Labelled photos from "data", an image-classification folder in narmadha1998/deepfault_detect. The possible labels are: defective, non-defective.

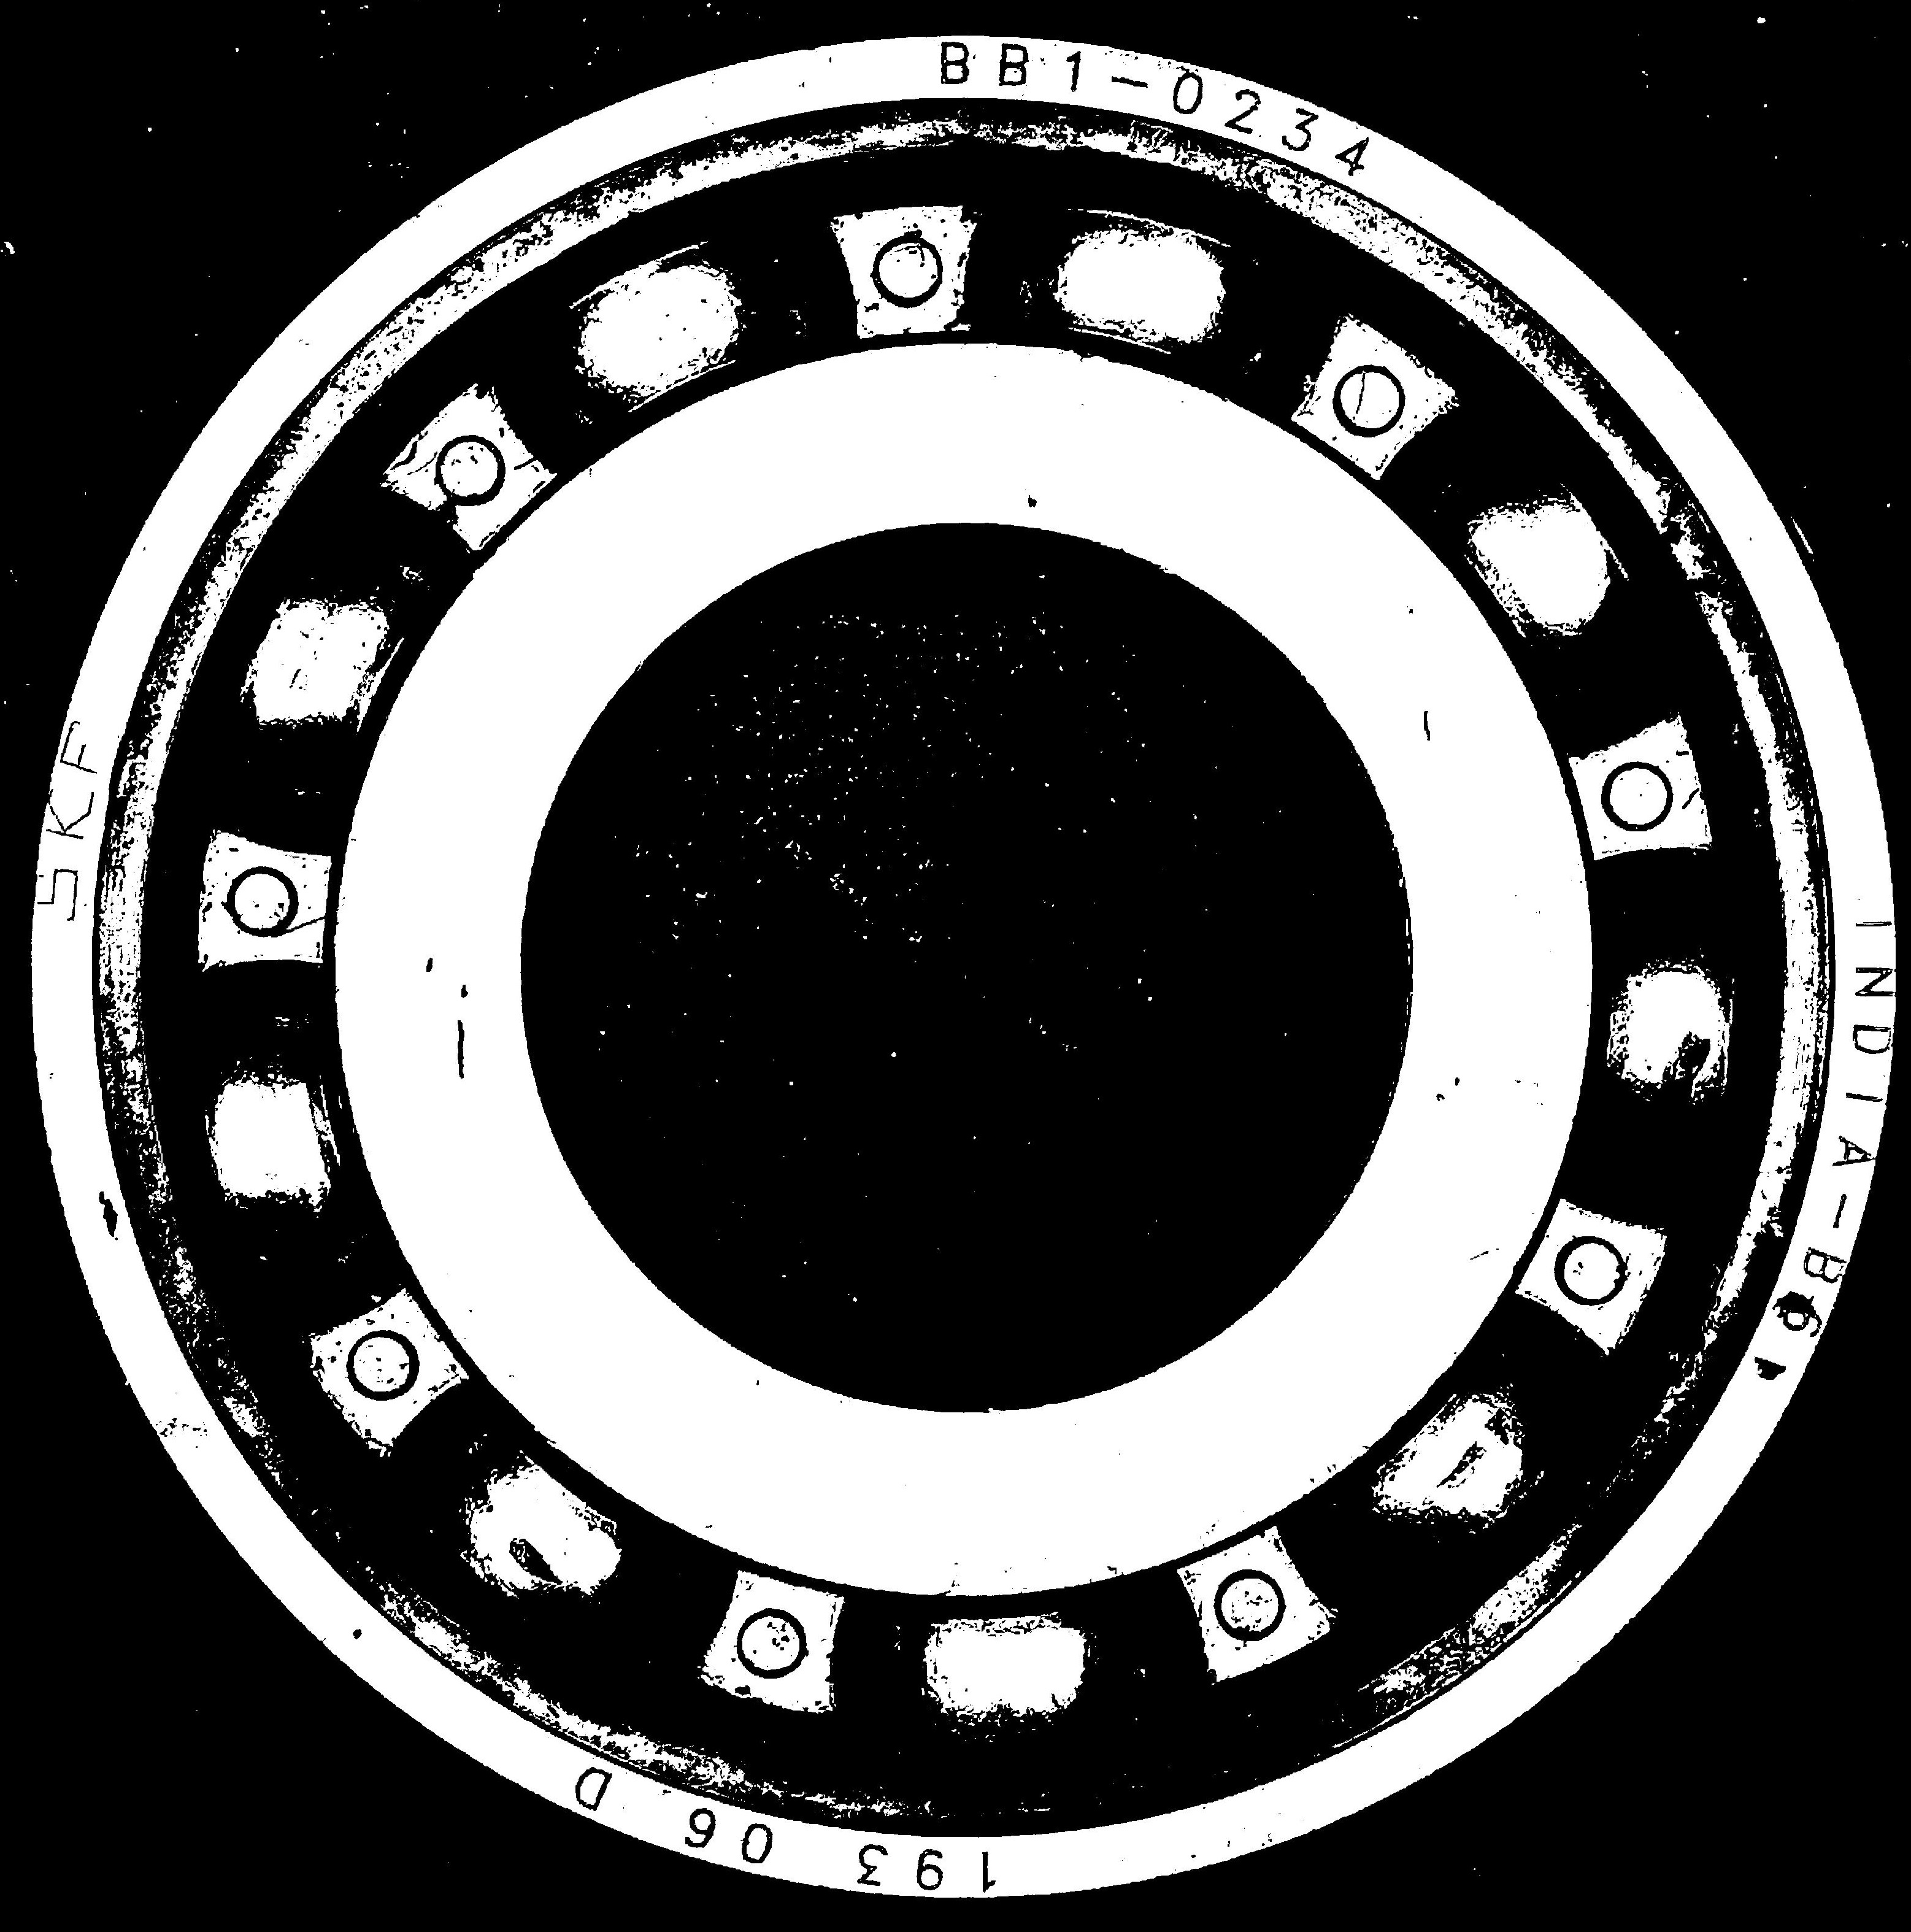
Label: non-defective

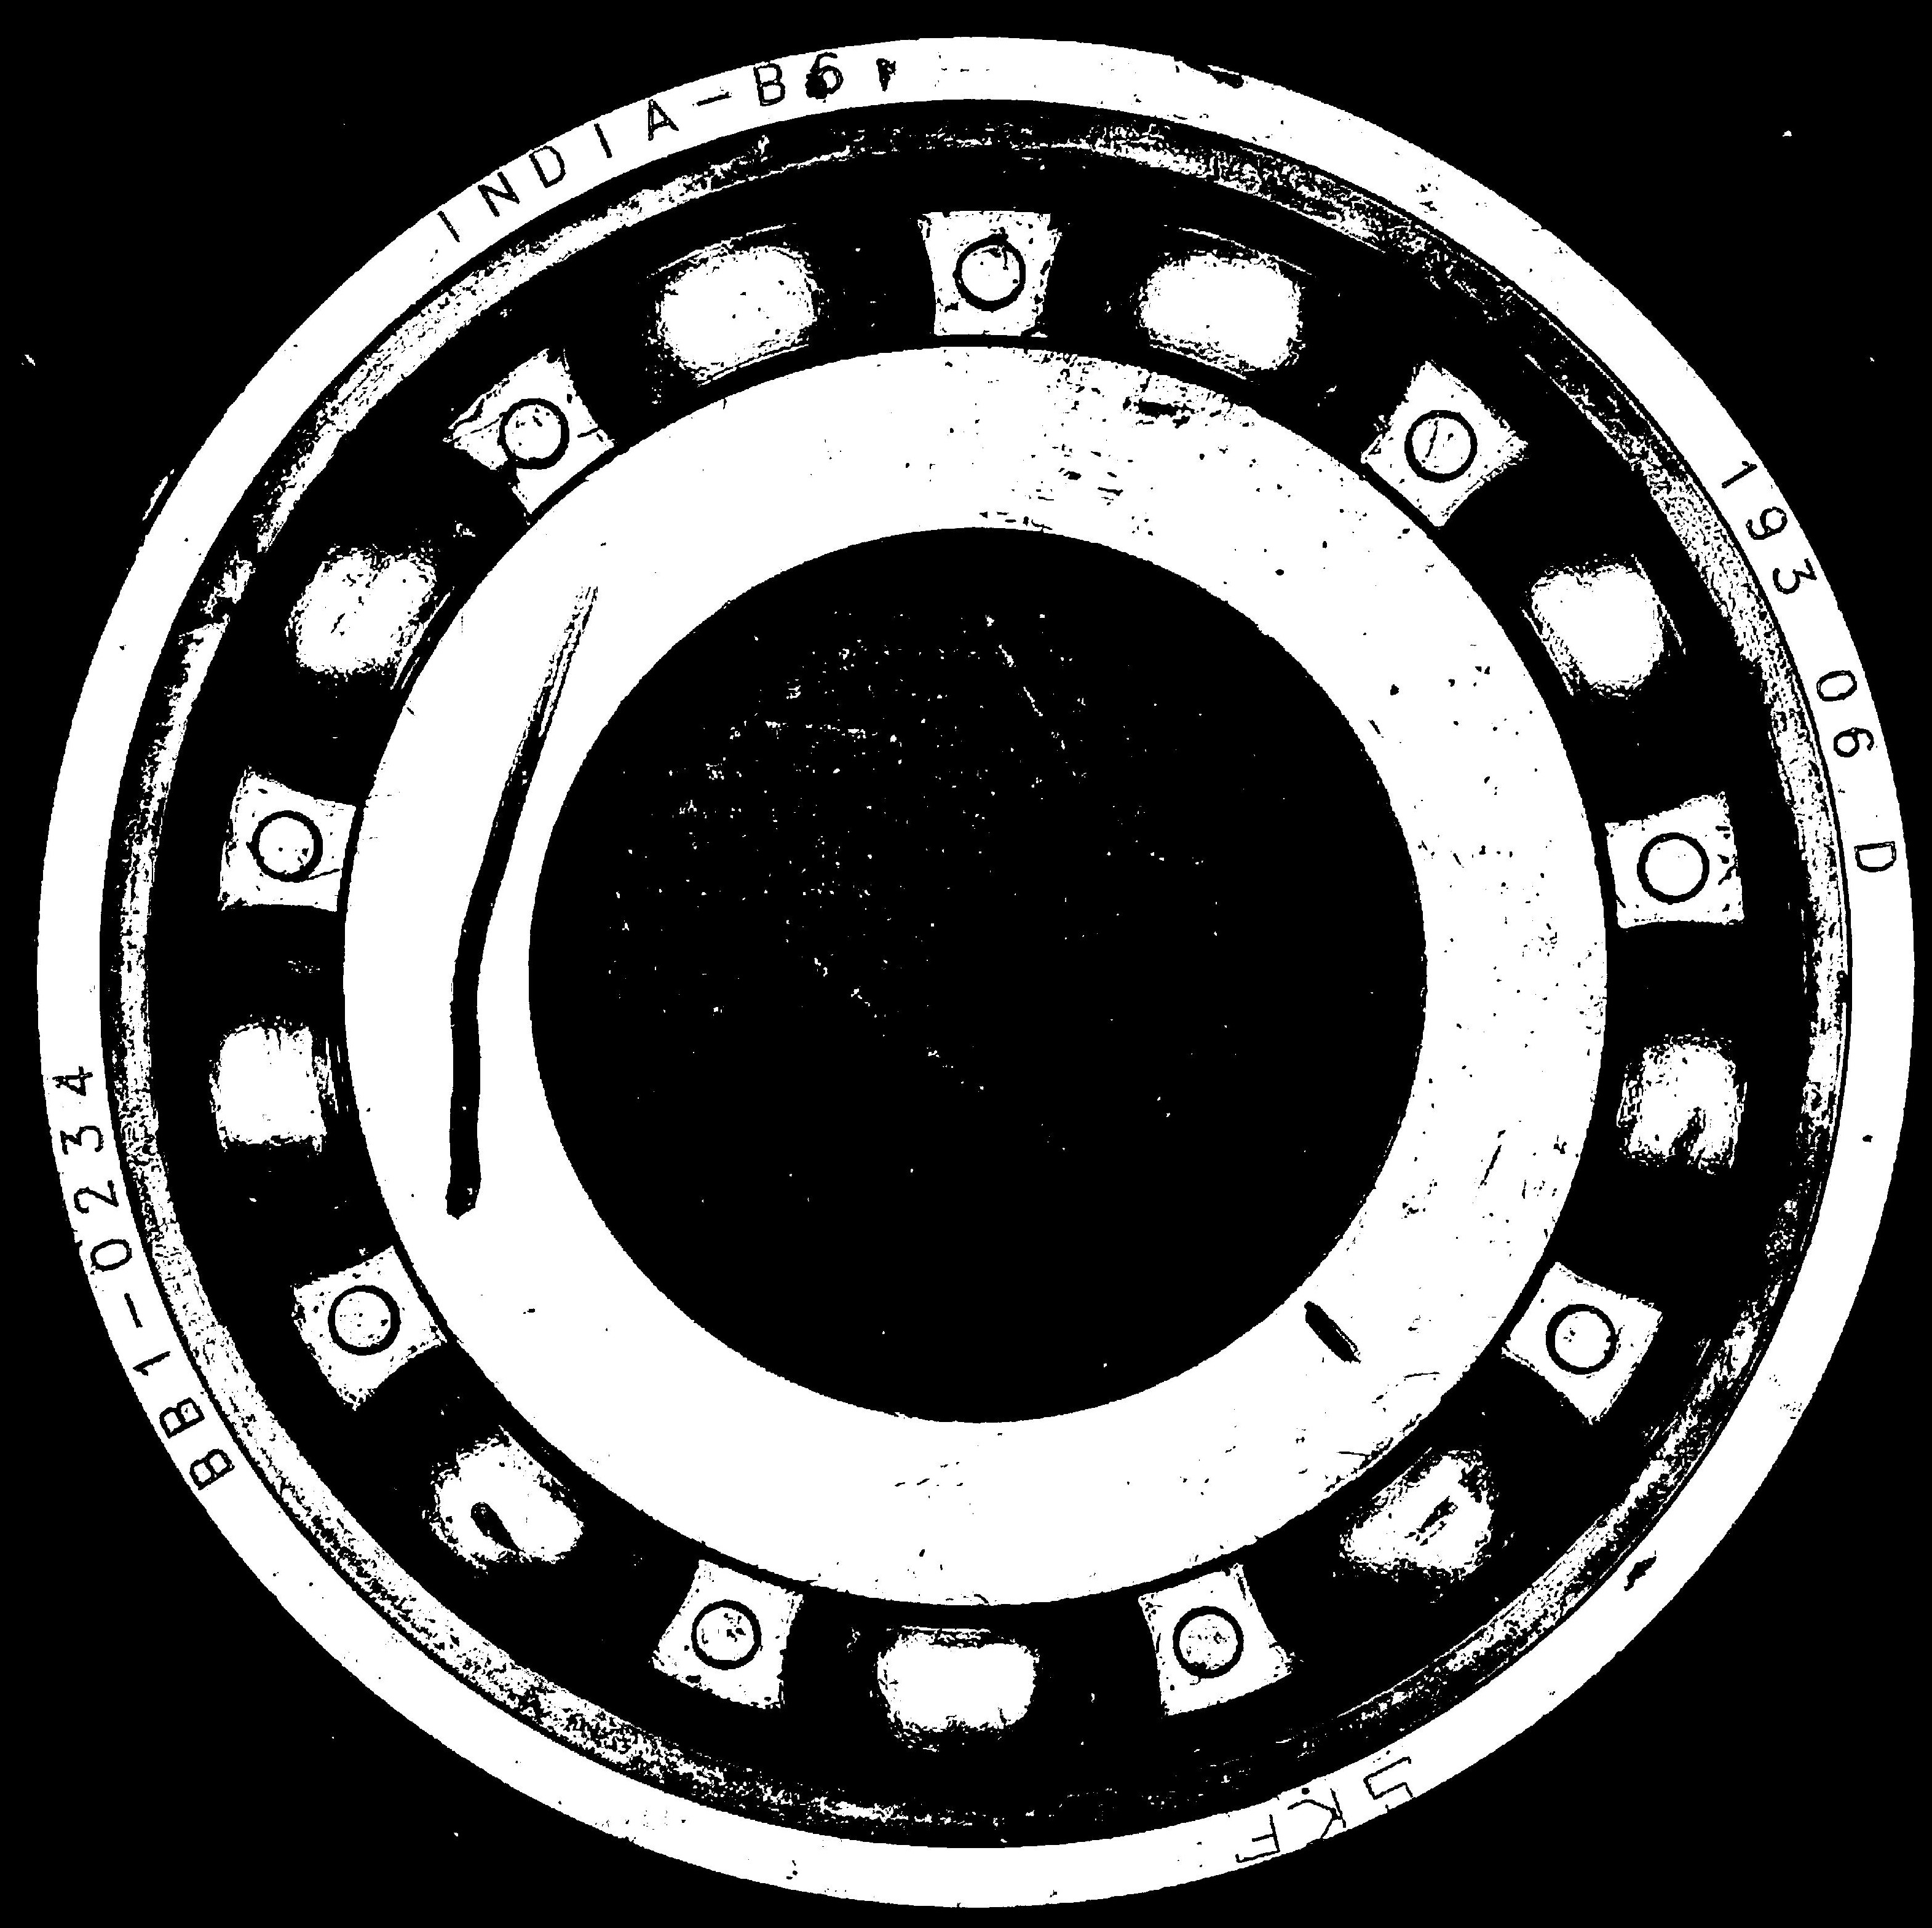
Label: defective

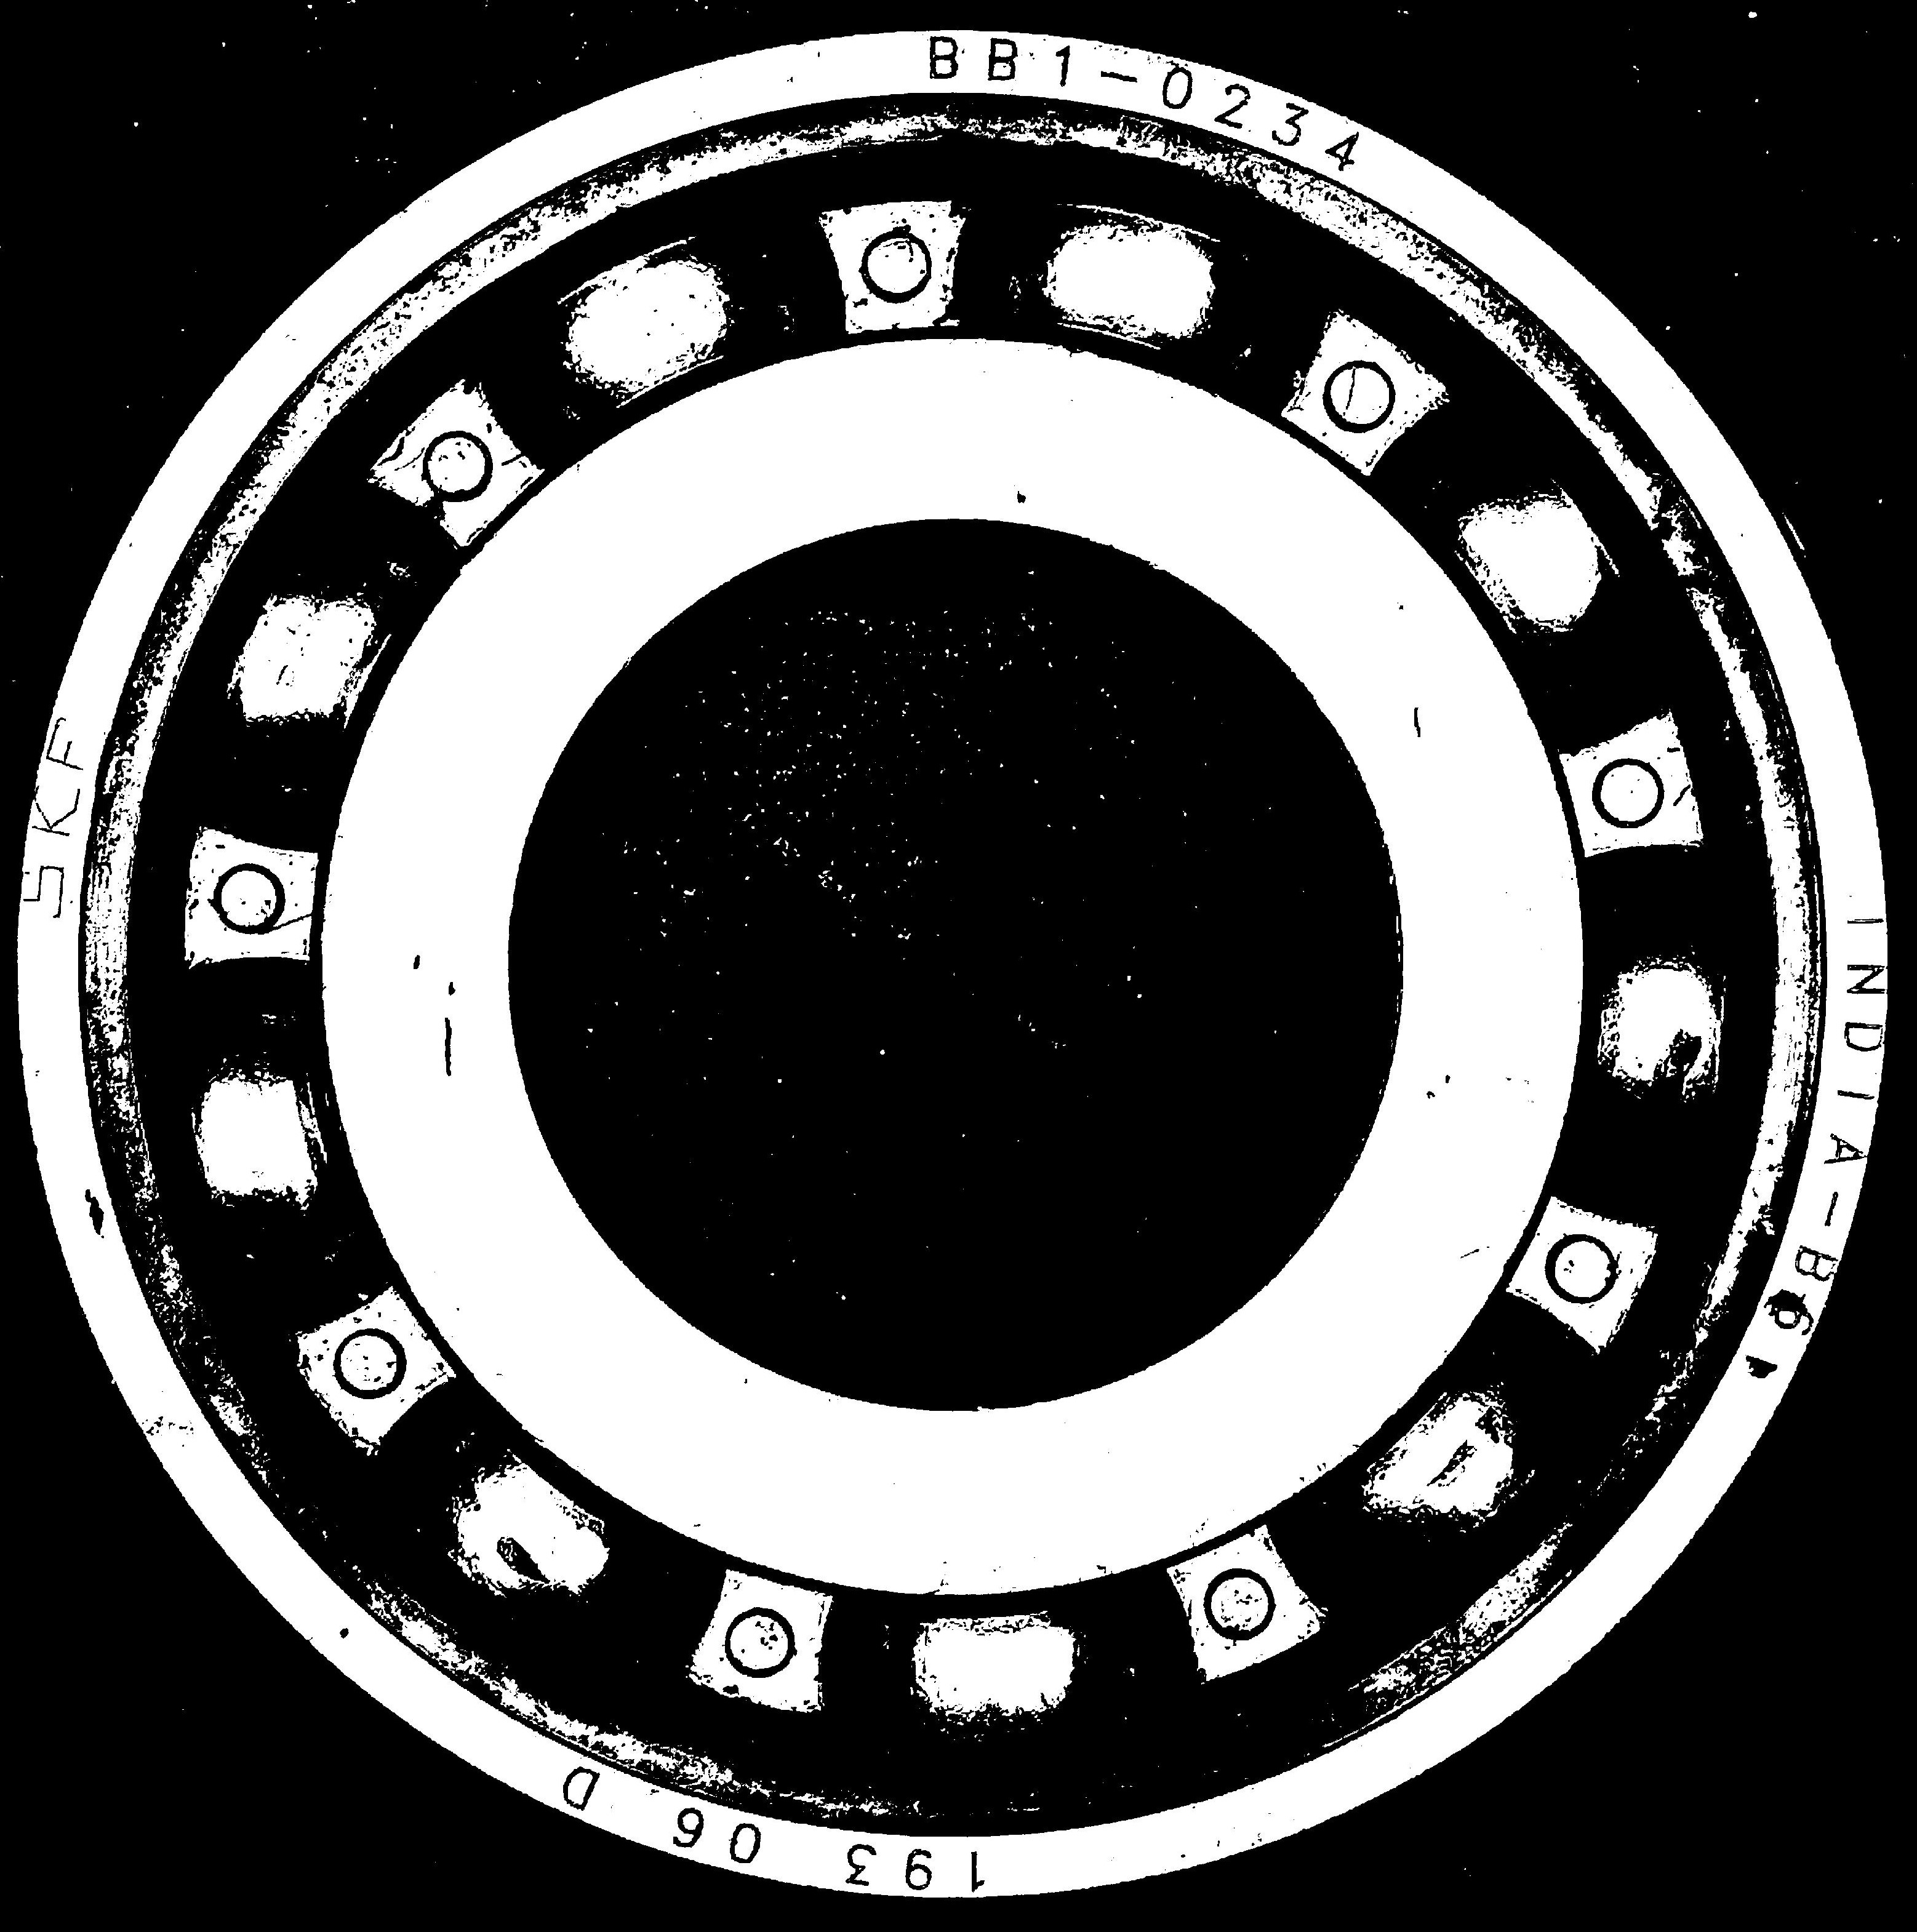
Label: non-defective

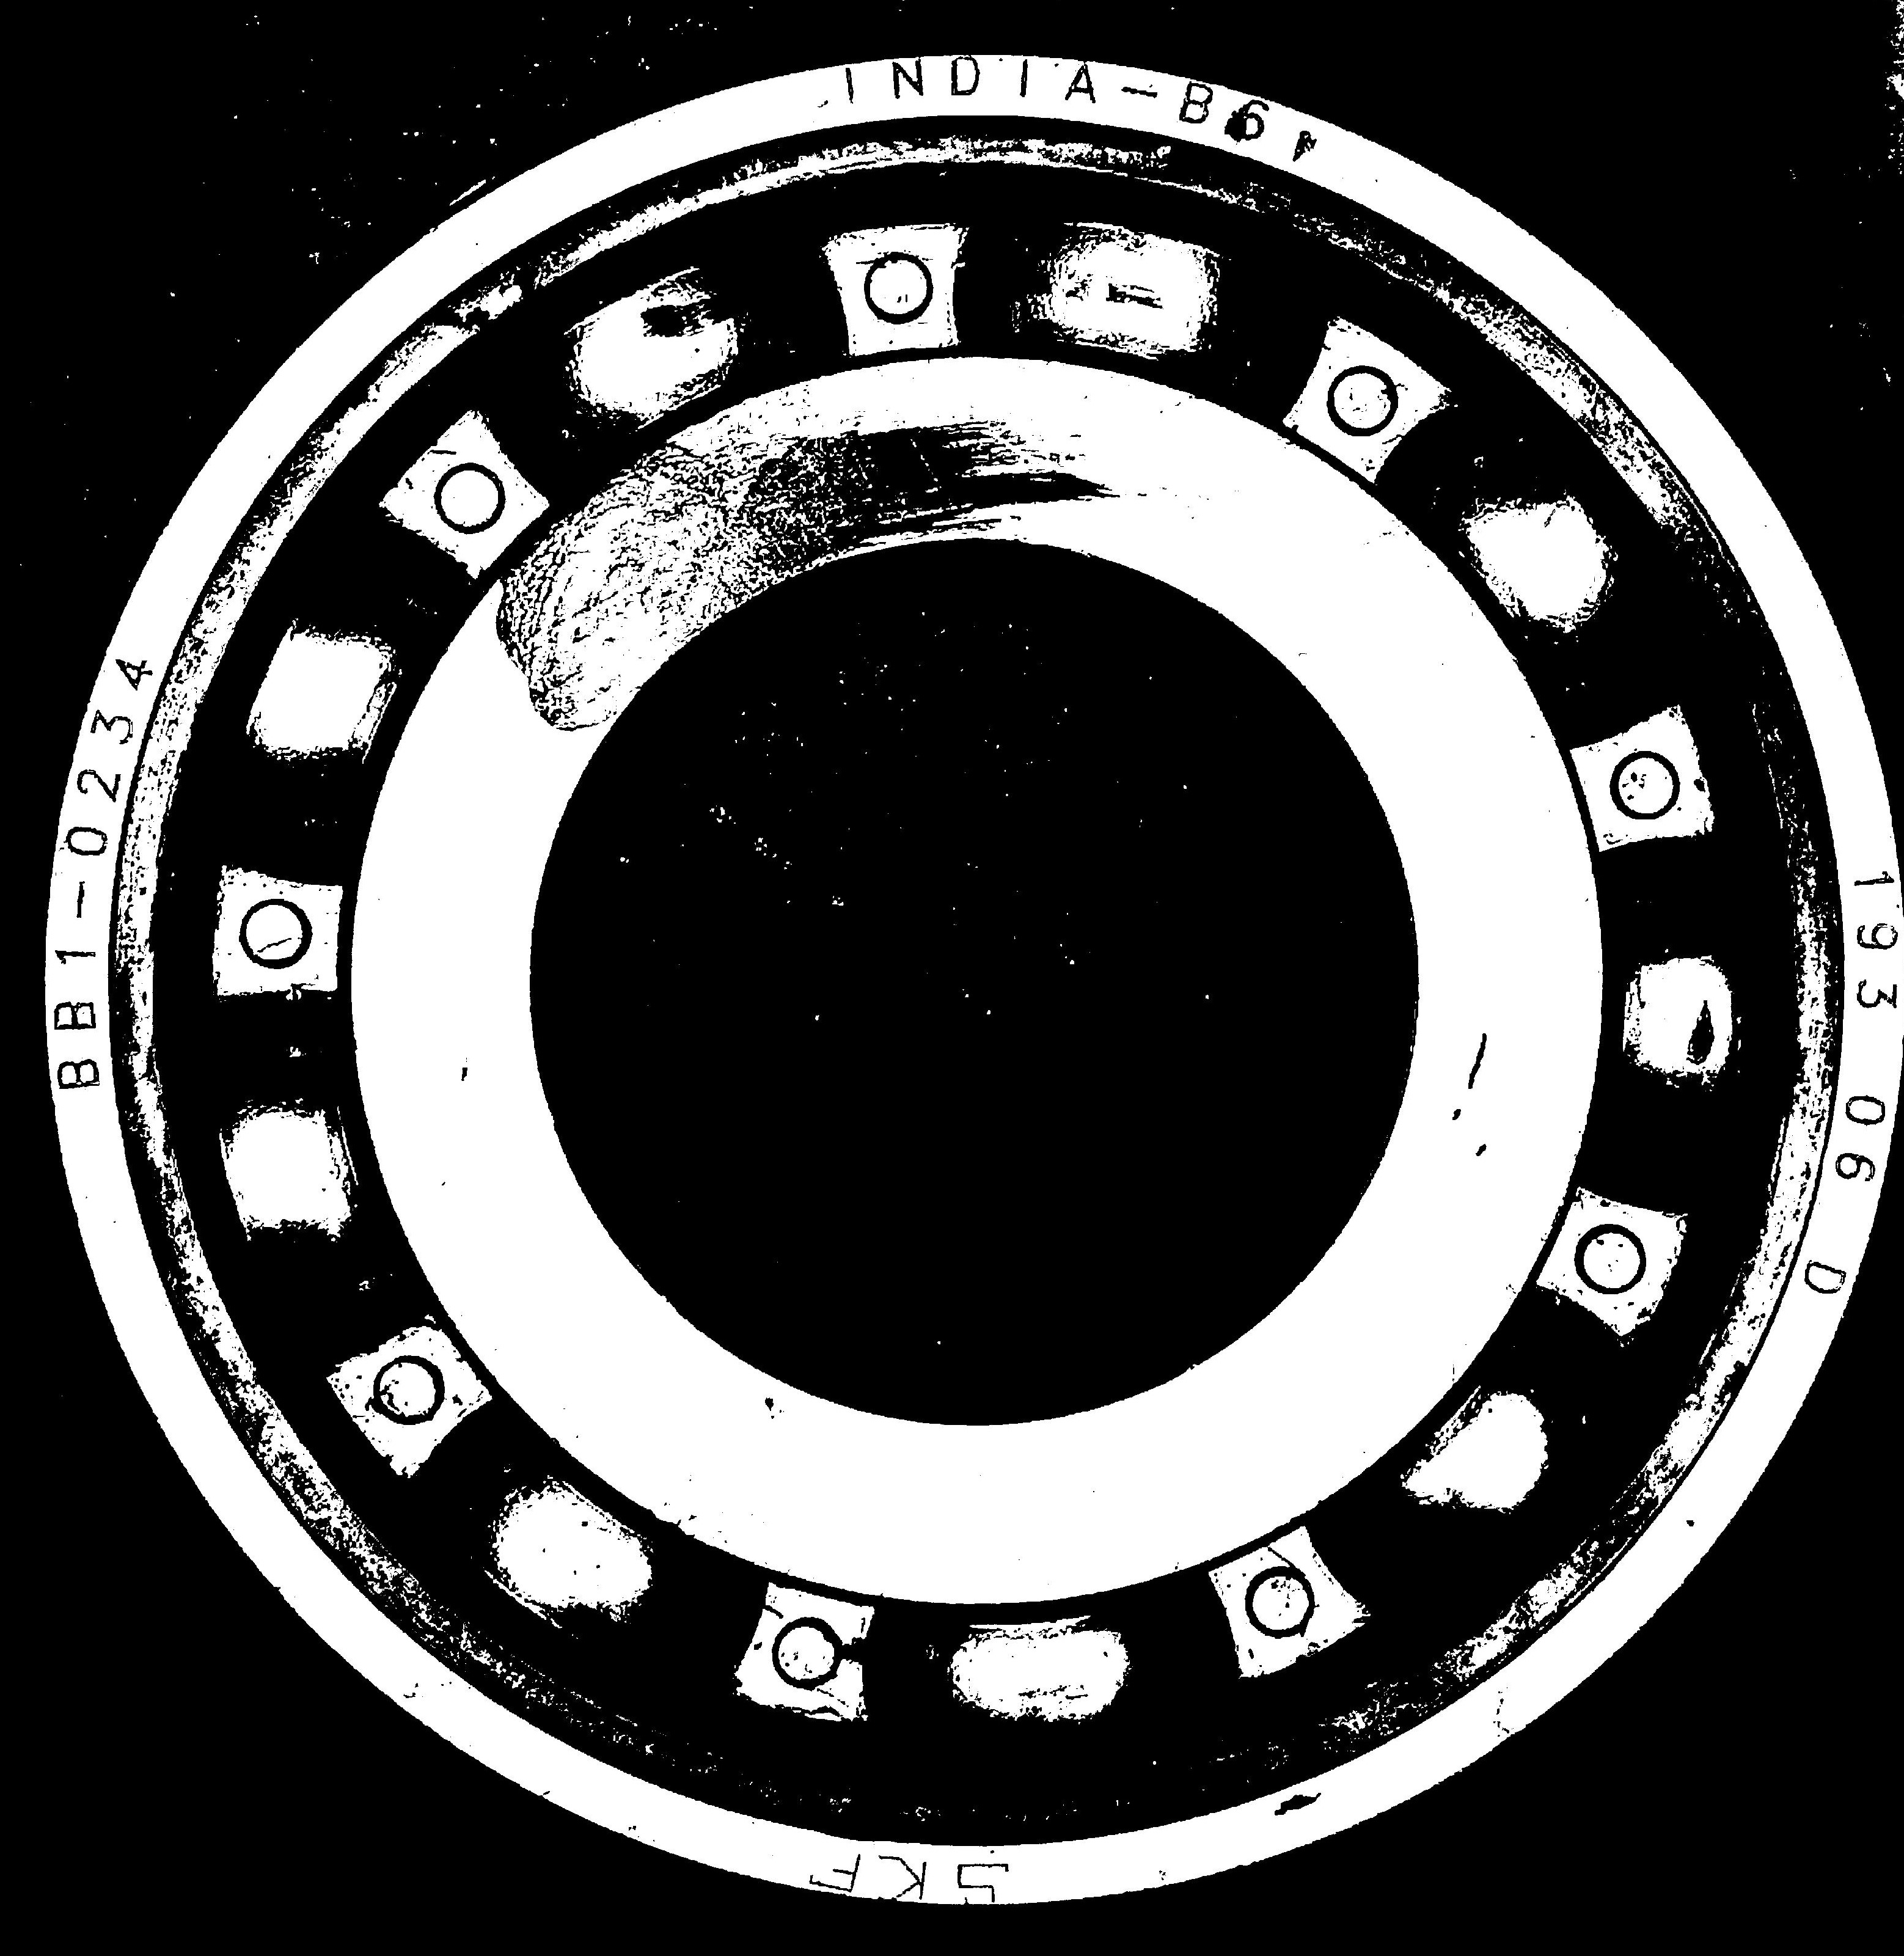
Label: defective

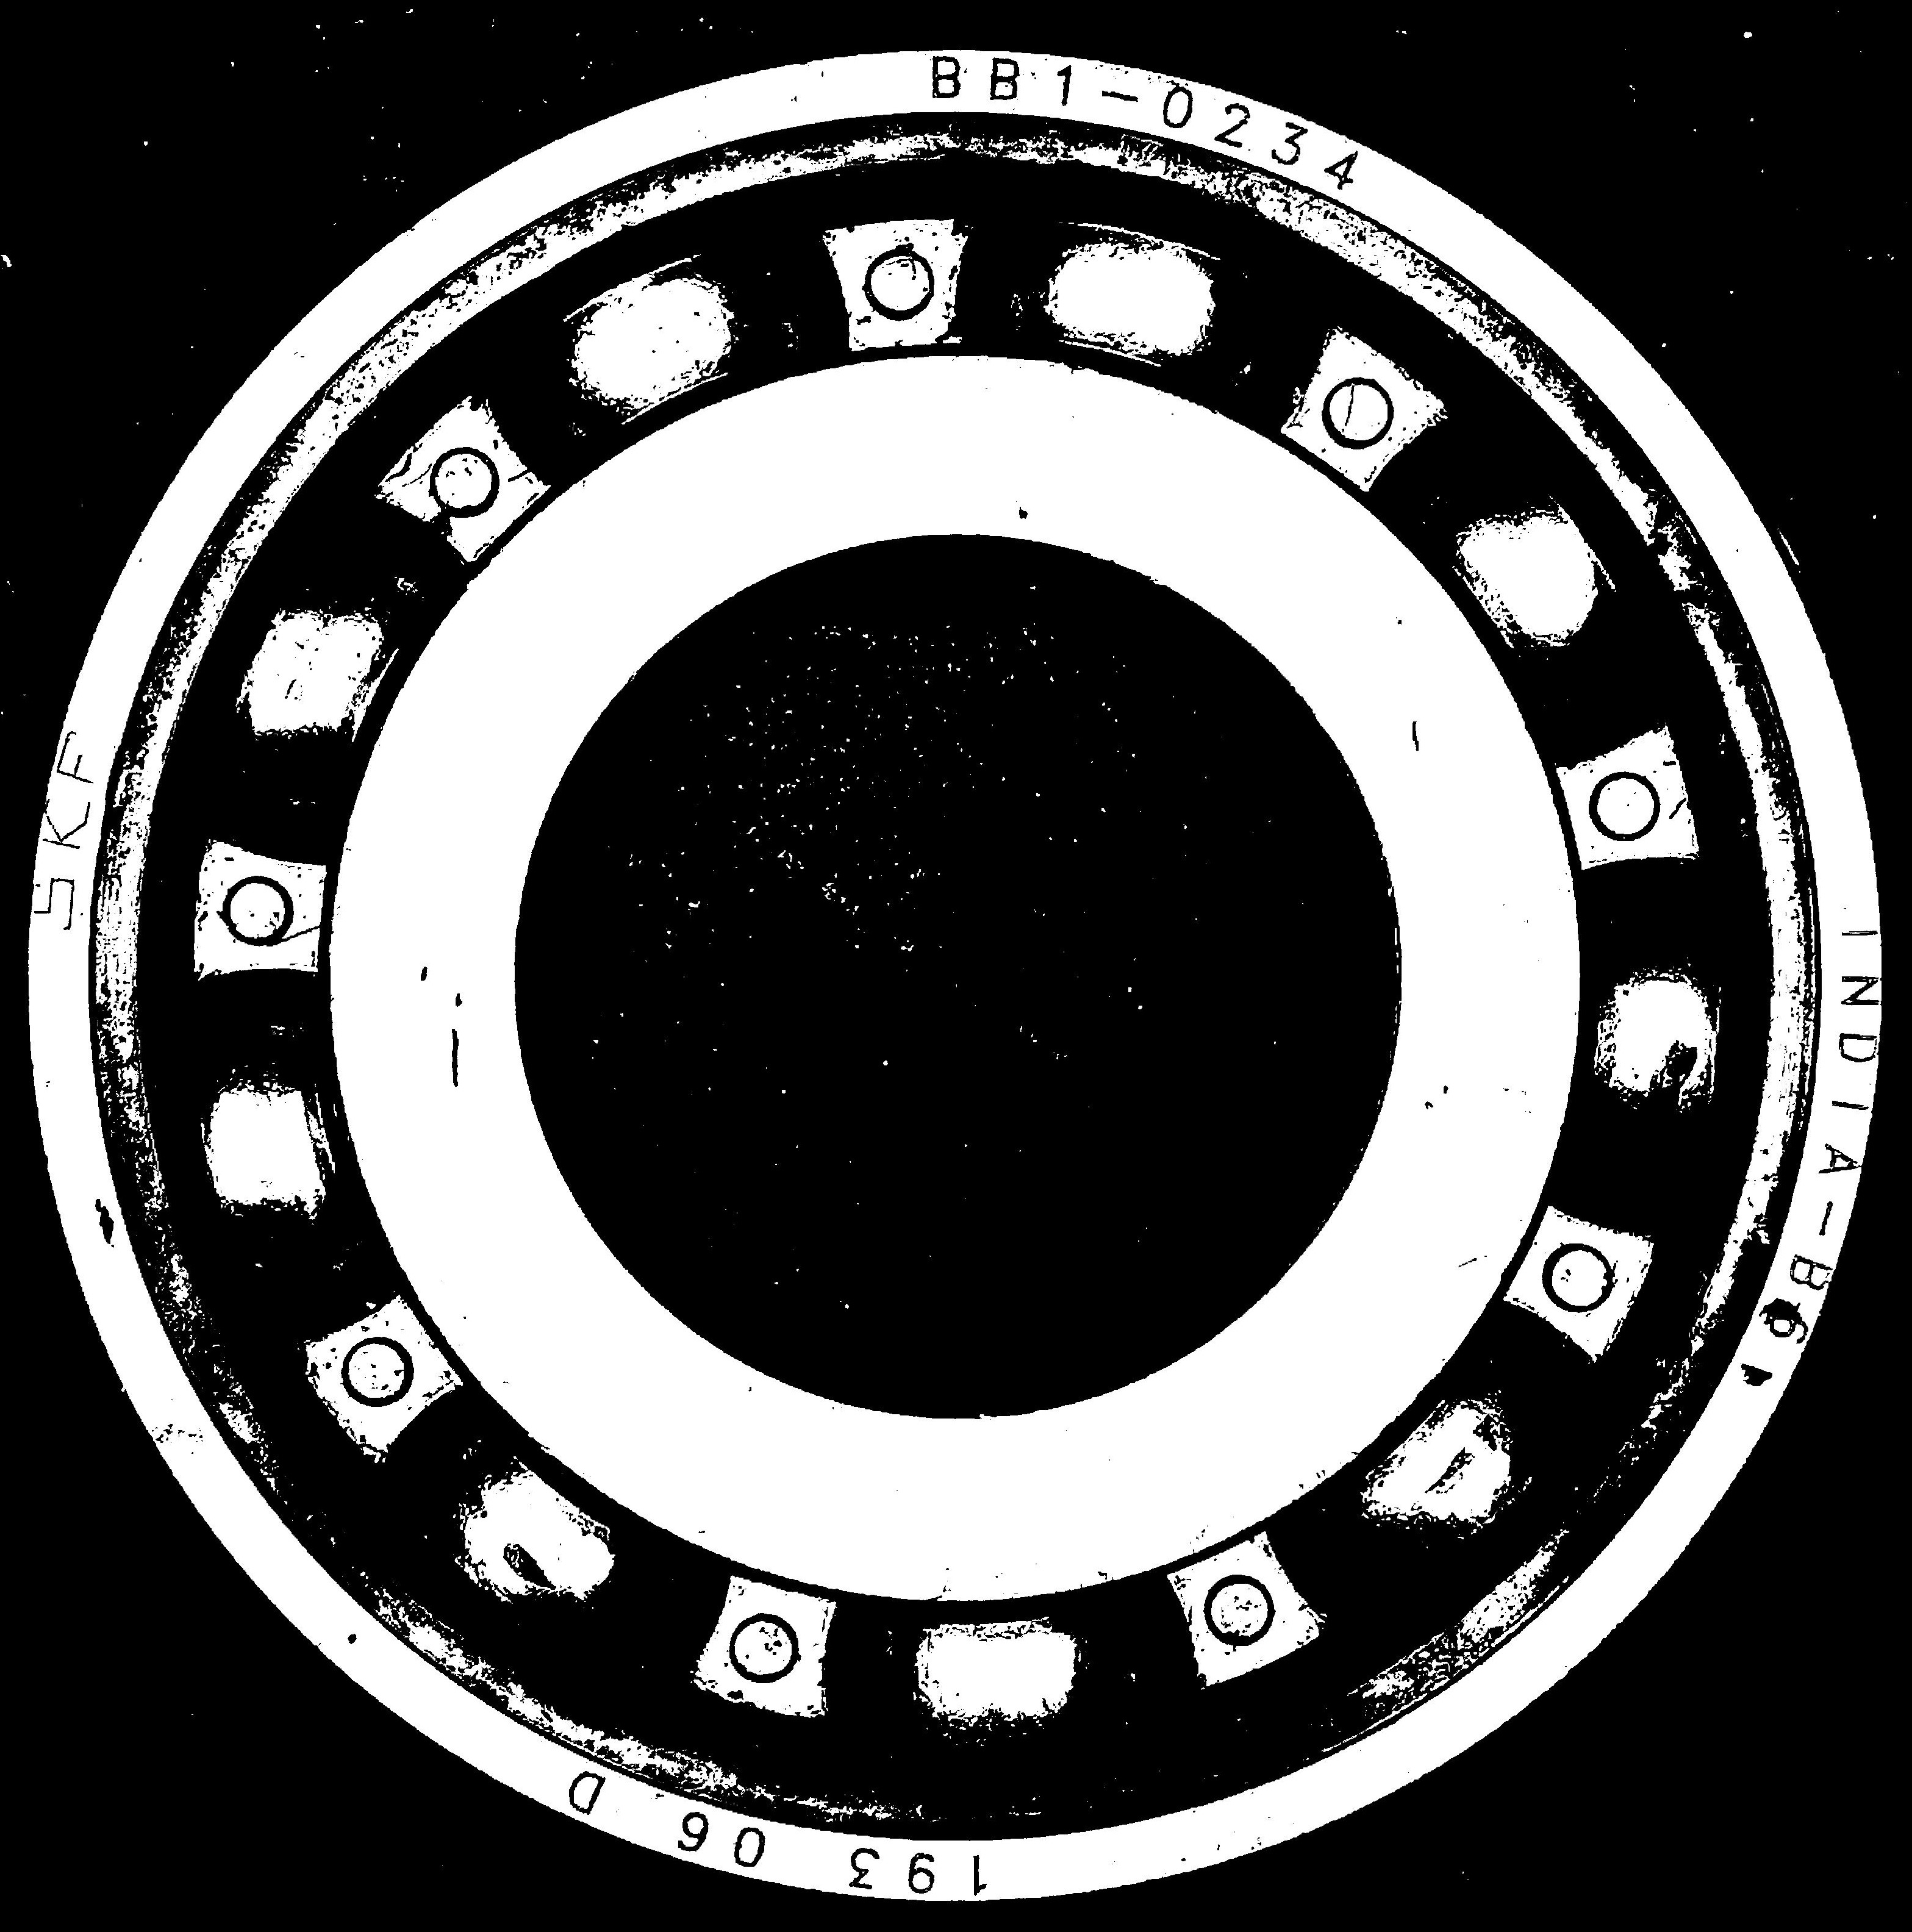
Label: non-defective

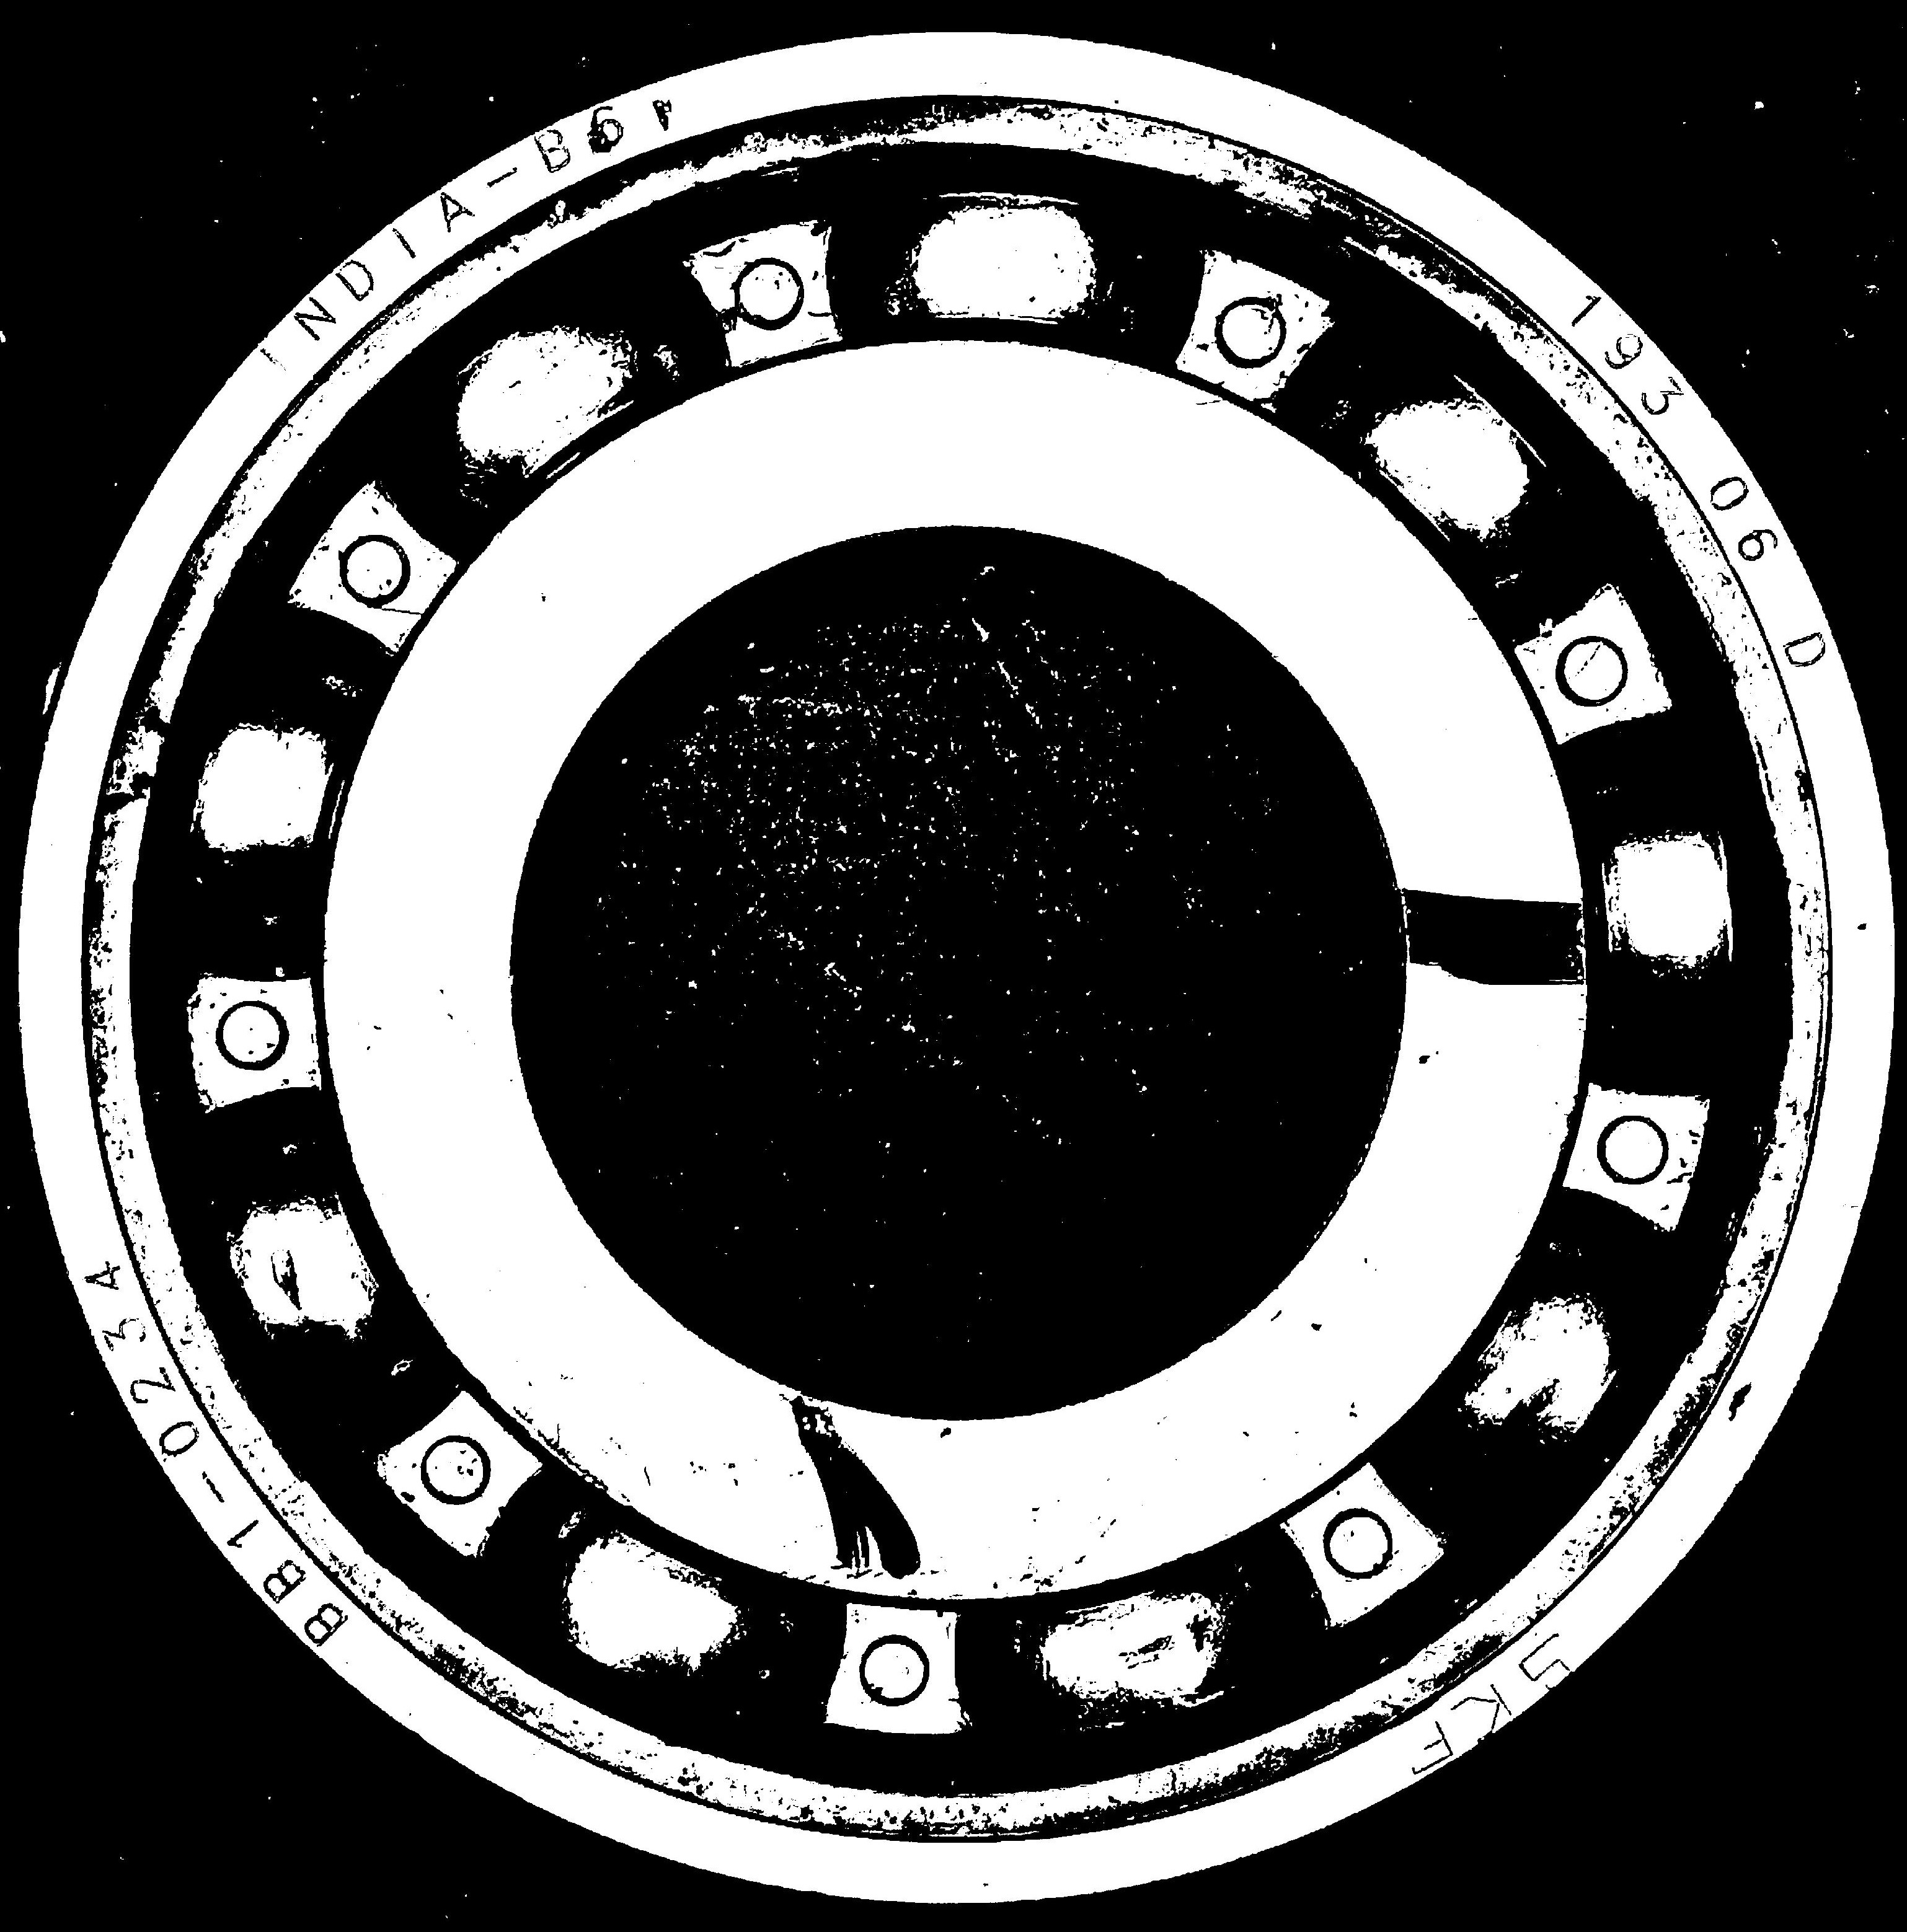
Label: defective
